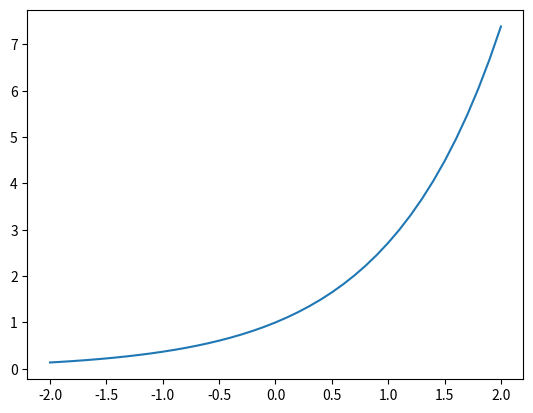

Here is the Python script that generated this plot:
"""
Plot exponential
================

"""

import numpy as np
import matplotlib.pyplot as plt

x = np.linspace(-2, 2, 41)

plt.plot(x, np.exp(x))
# To avoid matplotlib text output
plt.show()
